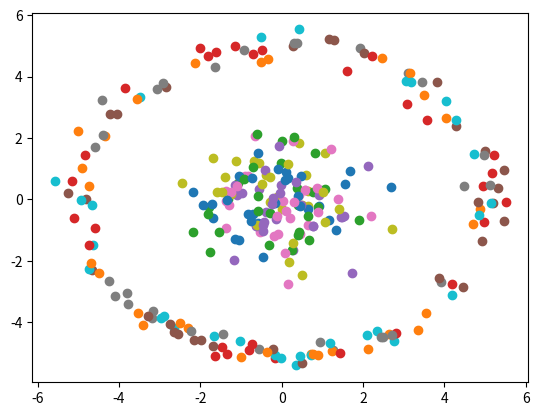

Reproduce this figure in Python.
from __future__ import print_function

import numpy as np
import matplotlib.pyplot as plt

np.random.seed(1337)

n = 150

s1 = np.ndarray(shape=(n, 2))
s2 = np.ndarray(shape=(n, 4))

data = []  # ovde se nalaze podaci, u vidu liste tacaka sa (x,y) koordinatama

plt.figure()

for i in range(n):
    x1, y1 = np.random.normal(), np.random.normal()
    s1[i] = (x1, y1)

    r2, theta2 = np.random.normal(5, 0.25), np.random.uniform(0, 2*np.pi)
    x2, y2 = r2 * np.cos(theta2), r2 * np.sin(theta2)
    s2[i] = (x2, y2, r2, theta2)

    plt.scatter(x1, y1)
    plt.scatter(x2, y2)

    data.append((x1, y1))
    data.append((x2, y2))

plt.show()

# TODO 5: K-means nad ovim podacima

# TODO 7: DBSCAN nad ovim podacima
